Dataset: model_data (GitHub, JanayAlam/docs-cursive-handwriting-recognition). Classes: tablet Afenac 50mg, tablet Calcin D, tablet Finix 20mg, tablet Fixal 120mg, tablet Napa Extend 665mg, tablet Naprosyn 500mg, tablet Napsod 550mg, tab. nitrin SR 2.6mg, tablet Osartil 100mg, tablet Ovocal-DX, tablet Ramoril 5mg, tablet Resva 5mg, tab. rivotril 0.5mg, tablet Riz 10mg, tablet V-Plex.

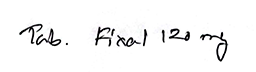
Label: tablet Fixal 120mg

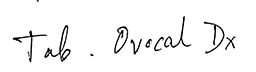
Label: tablet Ovocal-DX

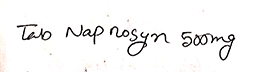
Label: tablet Naprosyn 500mg

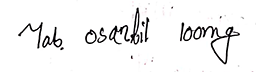
Label: tablet Osartil 100mg

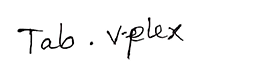
Label: tablet V-Plex

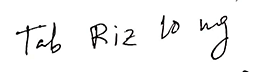
Label: tablet Riz 10mg
